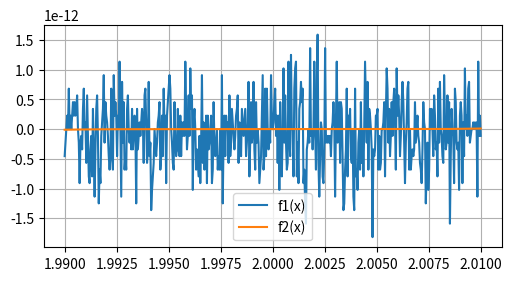
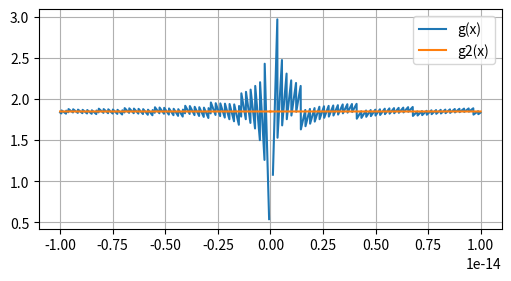

The matplotlib source for these figures, in order:
import numpy as np
import matplotlib.pyplot as plt

x = np.linspace(1.99, 2.01, 501)

fig, ax = plt.subplots(figsize=(5,2.7), layout='constrained')

ax.plot(x, x**7 - 14*x**6 + 84*x**5 - 280*x**4 + 560*x**3 - 672*x**2 + 448*x - 128, label="f1(x)")
ax.plot(x, (x-2)**7, label="f2(x)")
ax.legend()
#plt.ylim(-100,100)
plt.grid(True)

plt.show()


#Obwohl f1 und f2 analytisch identisch sind, führt die ausmultiplizierte Form f1 in Double-Precision nahe x=2 zu katastrophaler Auslöschung (große, fast gleiche Terme heben sich auf).
# Dadurch werden Rundungsfehler stark verstärkt. Die faktorisierte Form f2=(x−2)**7 bleibt numerisch stabil, weil sie direkt mit der kleinen Größe (x−2) arbeitet.


# mit schrittweite 10**(-17) hat man 2001 punkte zwischen dem intervall, man muss ganzzahl als parameter mitgeben
x2 = np.linspace(-10**(-14), 10**(-14), 2001)

fig2, ax2 = plt.subplots(figsize=(5,2.7), layout='constrained')

ax2.plot(x2, x2/(np.sin(1+x2) - np.sin(1)), label="g(x)")
ax2.plot(x2, x2/(2*np.cos((2+x2)/2)*np.sin(x2/2)), label="g2(x)")
#ax.plot(x, (x-2)**7, label="f2(x)")
ax2.legend()
#plt.ylim(-100,100)
plt.grid(True)

plt.show()

#Nein es ist nicht stabil mit der variante von aufgabe b)
#Ja es wird stabil mit der variante von auf a)
